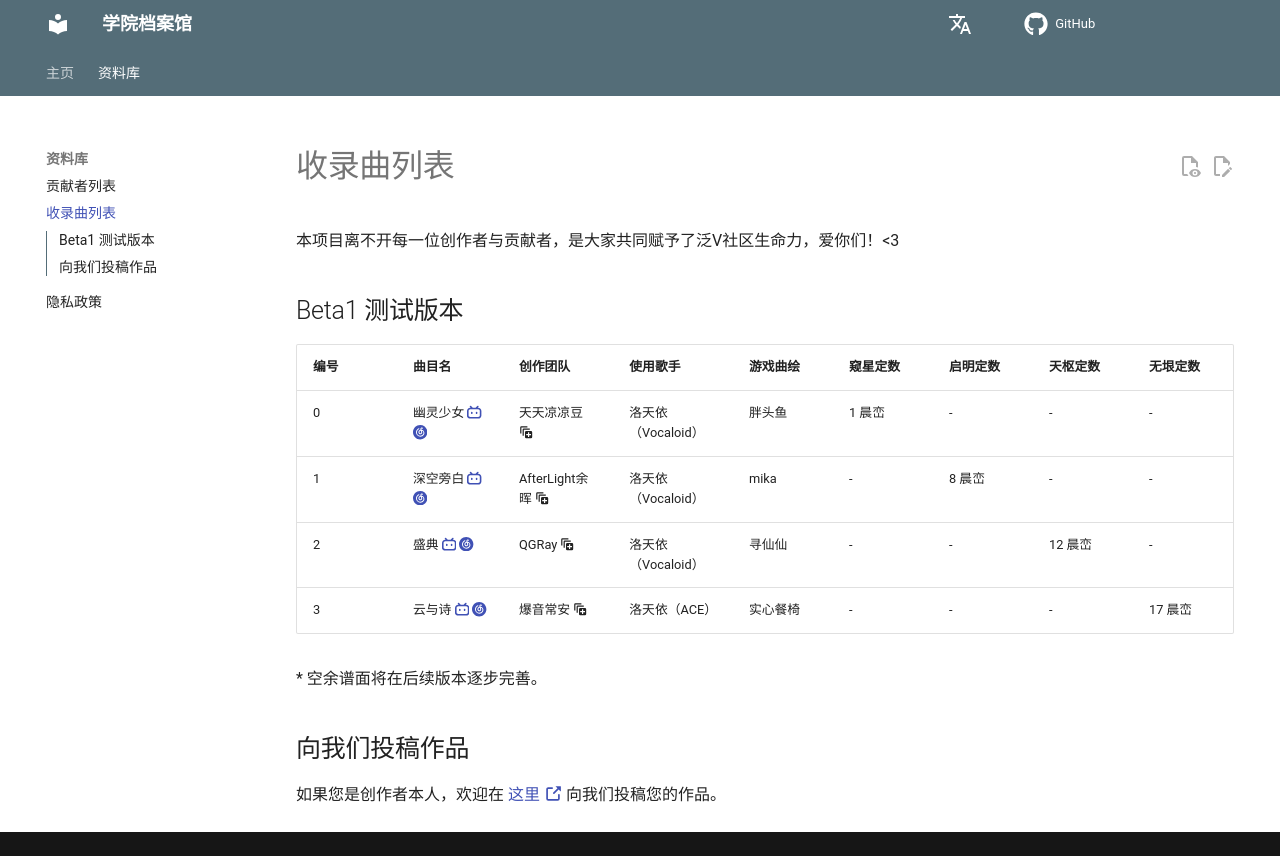

repository: IPOL-Studio/CyanStars_Docs · page: database/list-of-included-music/index.html · generator: mkdocs

# 收录曲列表

本项目离不开每一位创作者与贡献者，是大家共同赋予了泛V社区生命力，爱你们！<3

<!--
曲目链接有缺失吗？请确认一下：
1. 目前暂时只收录哔哩哔哩与网易云音乐的链接，其他平台会在之后逐步完善。
2. 链接内容必须由创作者本人投稿。

如果确认缺失，欢迎通过 Issue 或 PR 提交。
---> 

## Beta1 测试版本

| 编号 | 曲目名                                                                                                                                                                                                            | 创作团队                                                                                                                                                                                                                                                                                                                                                                                                                                            | 使用歌手          | 游戏曲绘 | 窥星定数 | 启明定数 | 天枢定数  | 无垠定数  |
| -- | -------------------------------------------------------------------------------------------------------------------------------------------------------------------------------------------------------------- | ----------------------------------------------------------------------------------------------------------------------------------------------------------------------------------------------------------------------------------------------------------------------------------------------------------------------------------------------------------------------------------------------------------------------------------------------- | ------------- | ---- | ---- | ---- | ----- | ----- |
| 0  | 幽灵少女 [:simple-bilibili:](https://www.bilibili.com/video/BV1qX4y1w7k3) [:simple-neteasecloudmusic:](https://music.163.com/#/song?id=1867992176) | 天天凉凉豆 :material-expand-all:{title="调音：天天凉凉豆<br>混音：逸恬清<br>作编：神兔小P<br>作词：Jackdaw祁源<br>曲绘：深谷-shintani<br>视频：观月景<br>策划：时尚"}                                                                                                                                                                                                                                                                                         | 洛天依（Vocaloid） | 胖头鱼  | 1 晨峦 | -    | -     | -     |
| 1  | 深空旁白 [:simple-bilibili:](https://www.bilibili.com/video/BV1CY411G7Fb) [:simple-neteasecloudmusic:](https://music.163.com/#/song?id=1927925447) | AfterLight余晖 :material-expand-all:{title="作曲/编曲/曲绘/封面/混音/调校/词：余晖（AfterLight余晖）<br>PV：天青（魎天青）"}                                                                                                                                                                                                                                                                                                                  | 洛天依（Vocaloid） | mika | -    | 8 晨峦 | -     | -     |
| 2  | 盛典 [:simple-bilibili:](https://www.bilibili.com/video/BV1Kv4y1c76k) [:simple-neteasecloudmusic:](https://music.163.com/#/song?id=1971794523)   | QGRay :material-expand-all:{title="作词/作曲/编曲/混音/调教/PV视频/曲绘封面：QGRay"}                                                                                                                                                                                                                                                                                                                                             | 洛天依（Vocaloid） | 寻仙仙  | -    | -    | 12 晨峦 | -     |
| 3  | 云与诗 [:simple-bilibili:](https://www.bilibili.com/video/BV1im411U77G) [:simple-neteasecloudmusic:](https://music.163.com/#/song?id=2051891255)  | 爆音常安 :material-expand-all:{title="作词 : 洛春城/爆音常安<br>作曲 : 爆音常安/龙羽凌<br>编曲 : 爆音常安/龙羽凌<br>和声 : 洛天依<br>调参 : 爆音常安<br>混音 : Anasynth<br>制作 : 幻云文创团队<br>监制 : 龙羽凌<br>封面 : 阿丹<br>企划 : Cloud of illusion幻云文创<br>发行 : Cloud of illusion幻云文创"} | 洛天依（ACE）      | 实心餐椅 | -    | -    | -     | 17 晨峦 |

\* 空余谱面将在后续版本逐步完善。

## 向我们投稿作品

如果您是创作者本人，欢迎在 [这里 :octicons-link-external-16:](http://chenluan.mikecrm.com/Fkmdp4z) 向我们投稿您的作品。
